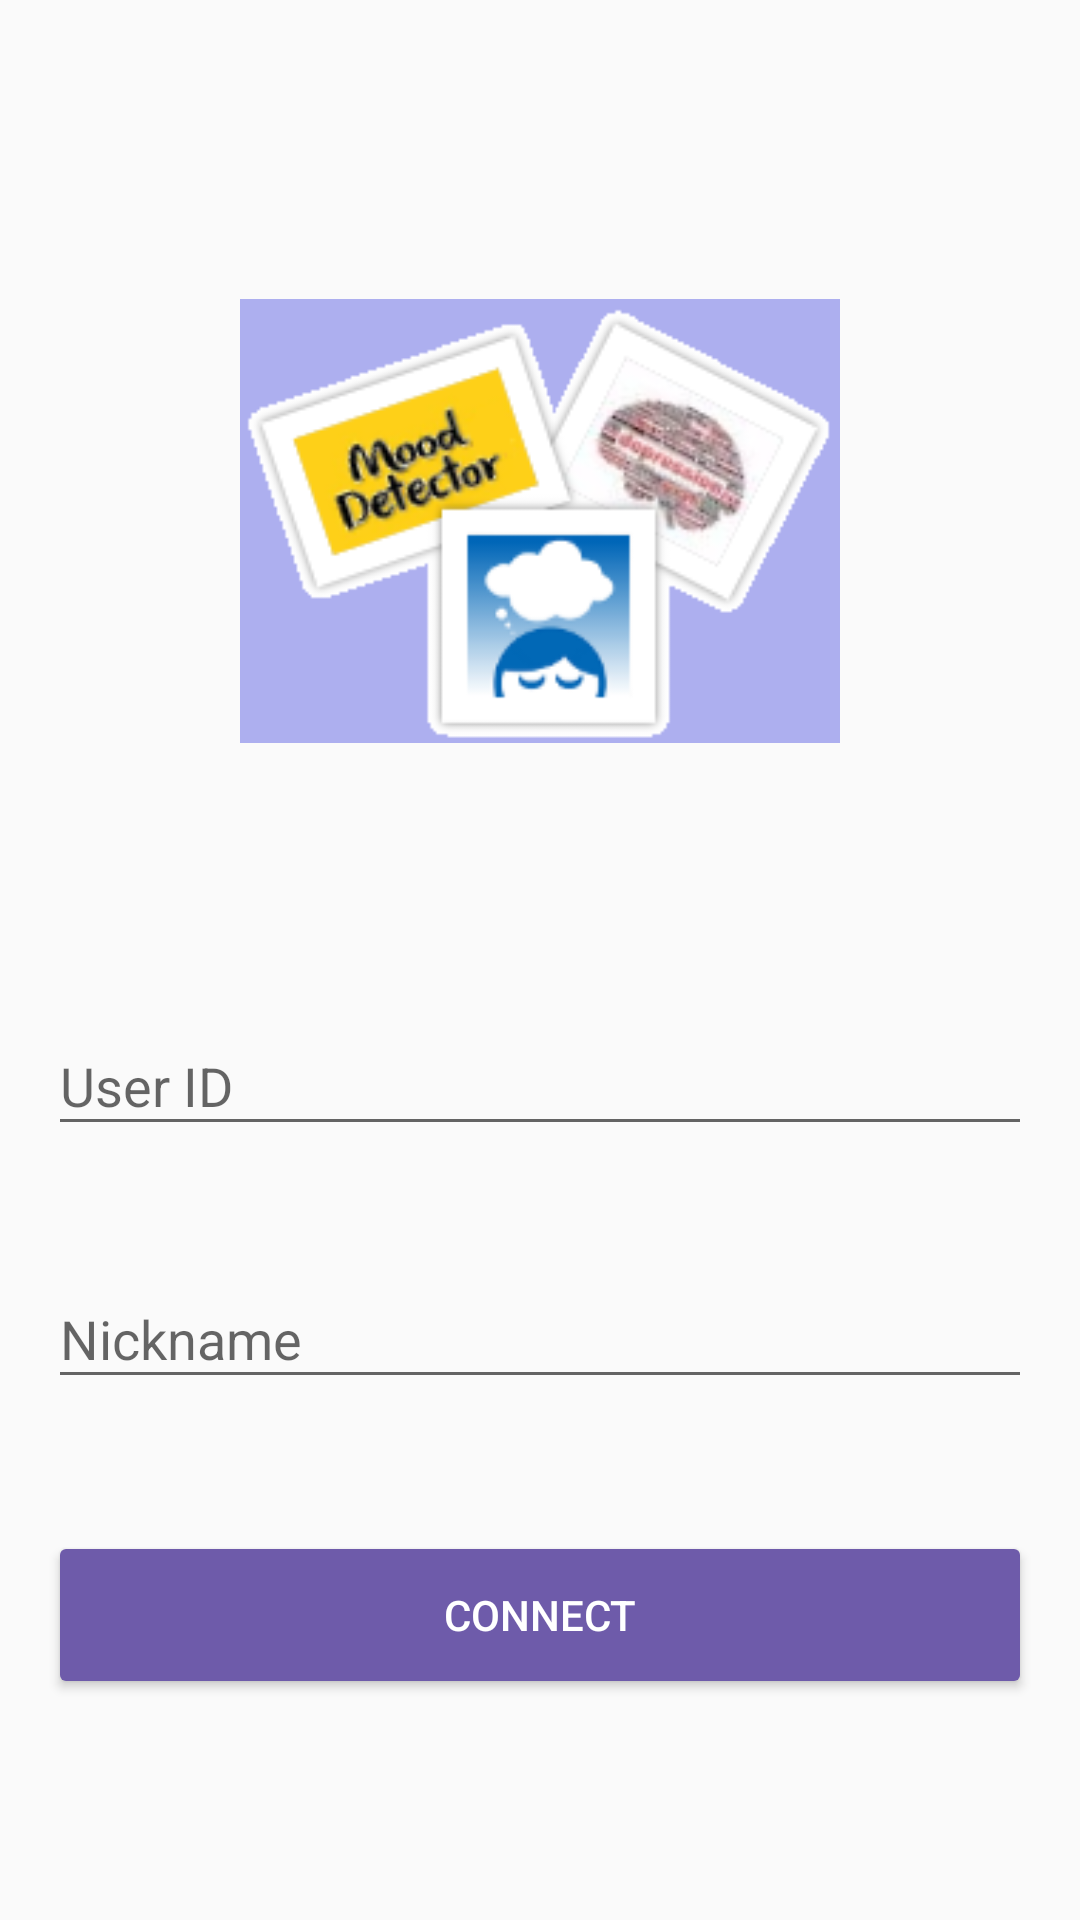

Android layout source for this screen:
<!-- AndroidManifest.xml: application theme AppTheme -->
<!-- res/layout/activity_login.xml -->
<?xml version="1.0" encoding="utf-8"?>
<android.support.design.widget.CoordinatorLayout
    xmlns:android="http://schemas.android.com/apk/res/android"
    xmlns:tools="http://schemas.android.com/tools"
    xmlns:app="http://schemas.android.com/apk/res-auto"
    android:id="@+id/layout_login"
    android:layout_width="match_parent"
    android:layout_height="match_parent"
    android:gravity="center_horizontal"
    tools:context=".main.LoginActivity">


    
    
    
    
    
    
    
    
    
    

    <android.support.v4.widget.ContentLoadingProgressBar
        android:id="@+id/progress_bar_login"
        style="?android:attr/progressBarStyleLarge"
        android:layout_width="wrap_content"
        android:layout_height="wrap_content"
        android:layout_gravity="center"
        android:visibility="invisible" />

    <LinearLayout
        android:layout_width="match_parent"
        android:layout_height="wrap_content"
        android:layout_marginLeft="@dimen/activity_horizontal_margin"
        android:layout_marginRight="@dimen/activity_horizontal_margin"
        android:layout_gravity="center"
        android:orientation="vertical">

        <ImageView
            android:id="@+id/image_login_logo"
            android:layout_width="200dp"
            android:layout_height="200dp"
            android:layout_gravity="center_horizontal"
            android:src="@drawable/icon" />

        <android.support.design.widget.TextInputLayout
            android:layout_width="match_parent"
            android:layout_height="wrap_content"
            android:layout_marginTop="56dp">

            <android.support.design.widget.TextInputEditText
                android:id="@+id/edittext_login_user_id"
                android:inputType="textVisiblePassword"
                android:imeOptions="actionNext"
                android:hint="@string/login_user_id"
                android:layout_width="match_parent"
                android:layout_height="wrap_content" />


        </android.support.design.widget.TextInputLayout>


        <android.support.design.widget.TextInputLayout
            android:layout_width="match_parent"
            android:layout_height="wrap_content"
            android:layout_marginTop="32dp">

            <android.support.design.widget.TextInputEditText
                android:id="@+id/edittext_login_user_nickname"
                android:hint="@string/login_user_nickname"
                android:inputType="textVisiblePassword"
                android:imeOptions="actionDone"
                android:layout_width="match_parent"
                android:layout_height="wrap_content"/>


        </android.support.design.widget.TextInputLayout>


        <android.support.v7.widget.AppCompatButton
            android:id="@+id/button_login_connect"
            android:text="@string/login_connect"
            style="@style/Widget.AppCompat.Button.Colored"
            app:theme="@style/AppTheme.ButtonStyle"
            android:layout_width="match_parent"
            android:layout_height="56dp"
            android:layout_marginTop="44dp">
        </android.support.v7.widget.AppCompatButton>


    </LinearLayout>


</android.support.design.widget.CoordinatorLayout>
<!-- resources referenced by this layout -->
<resources>
  <dimen name="activity_horizontal_margin">16dp</dimen>
  <dimen name="activity_vertical_margin">16dp</dimen>
  <!-- drawable icon: png bitmap (drawable, 23766 bytes) -->
  <string name="all_app_version">Sample UI v%1$s / SDK v%2$s</string>
  <string name="login_connect">Connect</string>
  <string name="login_user_id">User ID</string>
  <string name="login_user_nickname">Nickname</string>
  <style name="AppTheme.ButtonStyle" parent="ThemeOverlay.AppCompat">
          <item name="colorAccent">@color/colorButton</item>
          <item name="android:clickable">true</item>
          <item name="android:textSize">14sp</item>
          <item name="android:textColor">#ffffff</item>
          <item name="textAllCaps">true</item>
      </style>
  <style name="AppTheme" parent="Theme.AppCompat.Light.NoActionBar">
          
          <item name="colorPrimary">@color/colorPrimary</item>
          <item name="colorPrimaryDark">@color/colorPrimaryDark</item>
          <item name="colorAccent">@color/colorAccent</item>
          <item name="windowActionModeOverlay">true</item>
      </style>
  <color name="colorButton">#6e5baa</color>
  <color name="colorPrimary">#7d62d9</color>
  <color name="colorPrimaryDark">#512DA8</color>
  <color name="colorAccent">#26c6da</color>
</resources>
